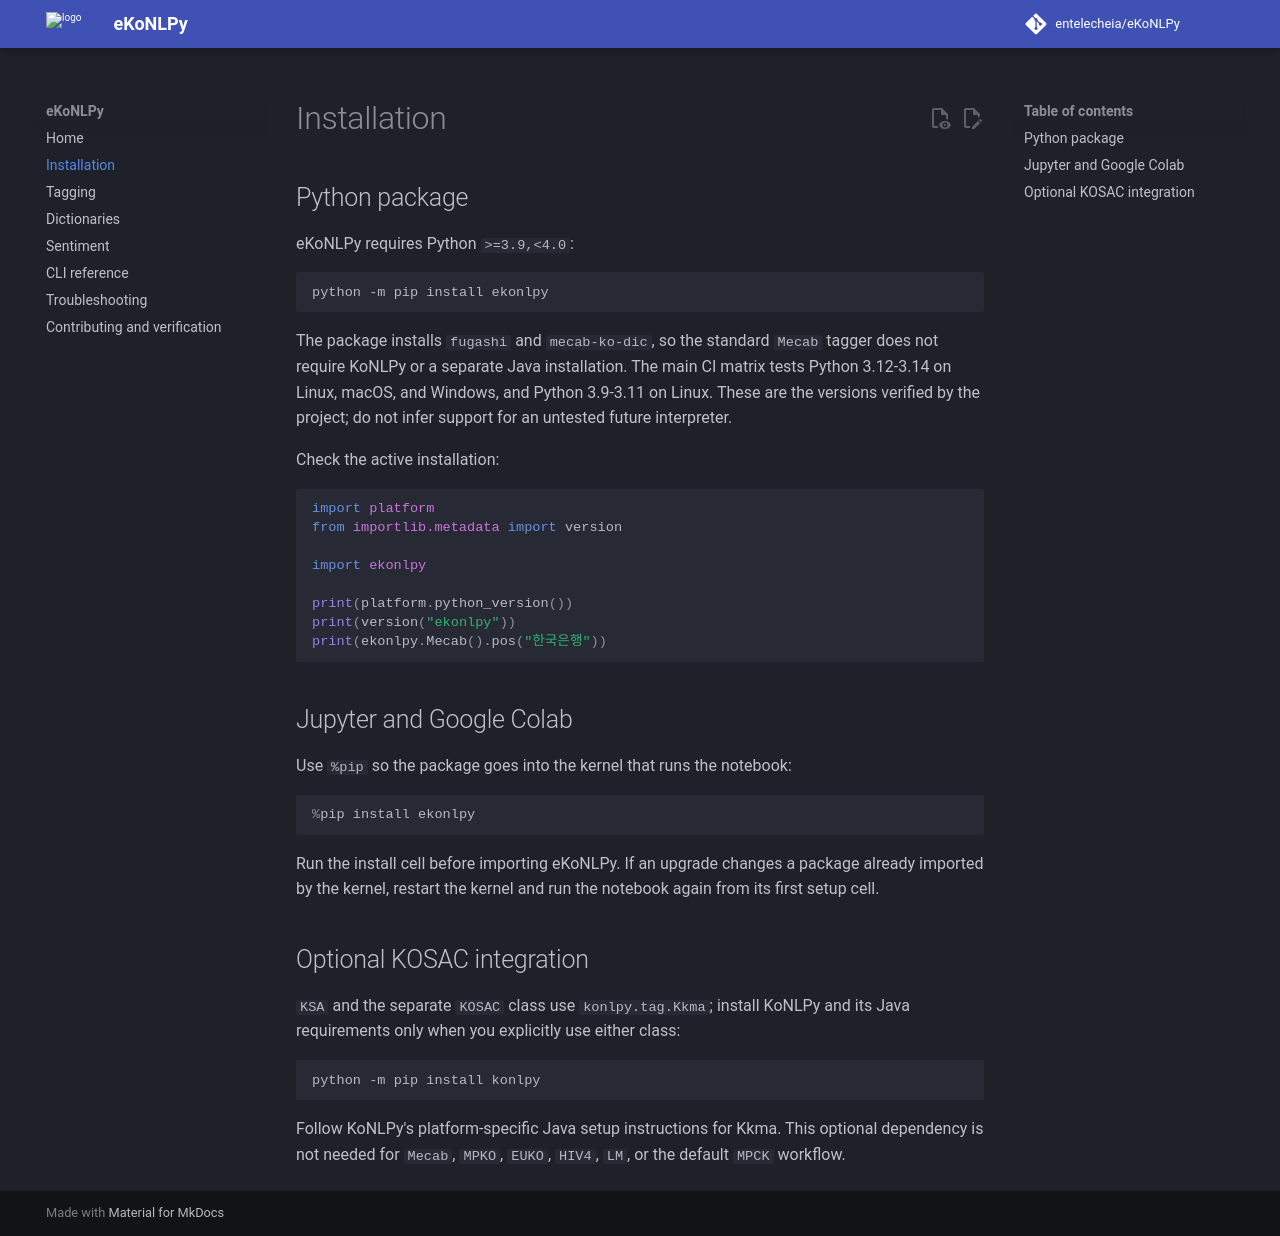

repository: entelecheia/eKoNLPy · page: installation/index.html · generator: mkdocs

# Installation

## Python package

eKoNLPy requires Python `>=3.9,<4.0`:

```bash
python -m pip install ekonlpy
```

The package installs `fugashi` and `mecab-ko-dic`, so the standard `Mecab`
tagger does not require KoNLPy or a separate Java installation. The main CI
matrix tests Python 3.12-3.14 on Linux, macOS, and Windows, and Python 3.9-3.11
on Linux. These are the versions verified by the project; do not infer support
for an untested future interpreter.

Check the active installation:

```python
import platform
from importlib.metadata import version

import ekonlpy

print(platform.python_version())
print(version("ekonlpy"))
print(ekonlpy.Mecab().pos("한국은행"))
```

## Jupyter and Google Colab

Use `%pip` so the package goes into the kernel that runs the notebook:

```python
%pip install ekonlpy
```

Run the install cell before importing eKoNLPy. If an upgrade changes a package
already imported by the kernel, restart the kernel and run the notebook again
from its first setup cell.

## Optional KOSAC integration

`KSA` and the separate `KOSAC` class use `konlpy.tag.Kkma`; install KoNLPy and
its Java requirements only when you explicitly use either class:

```bash
python -m pip install konlpy
```

Follow KoNLPy's platform-specific Java setup instructions for Kkma. This optional
dependency is not needed for `Mecab`, `MPKO`, `EUKO`, `HIV4`, `LM`, or the
default `MPCK` workflow.
